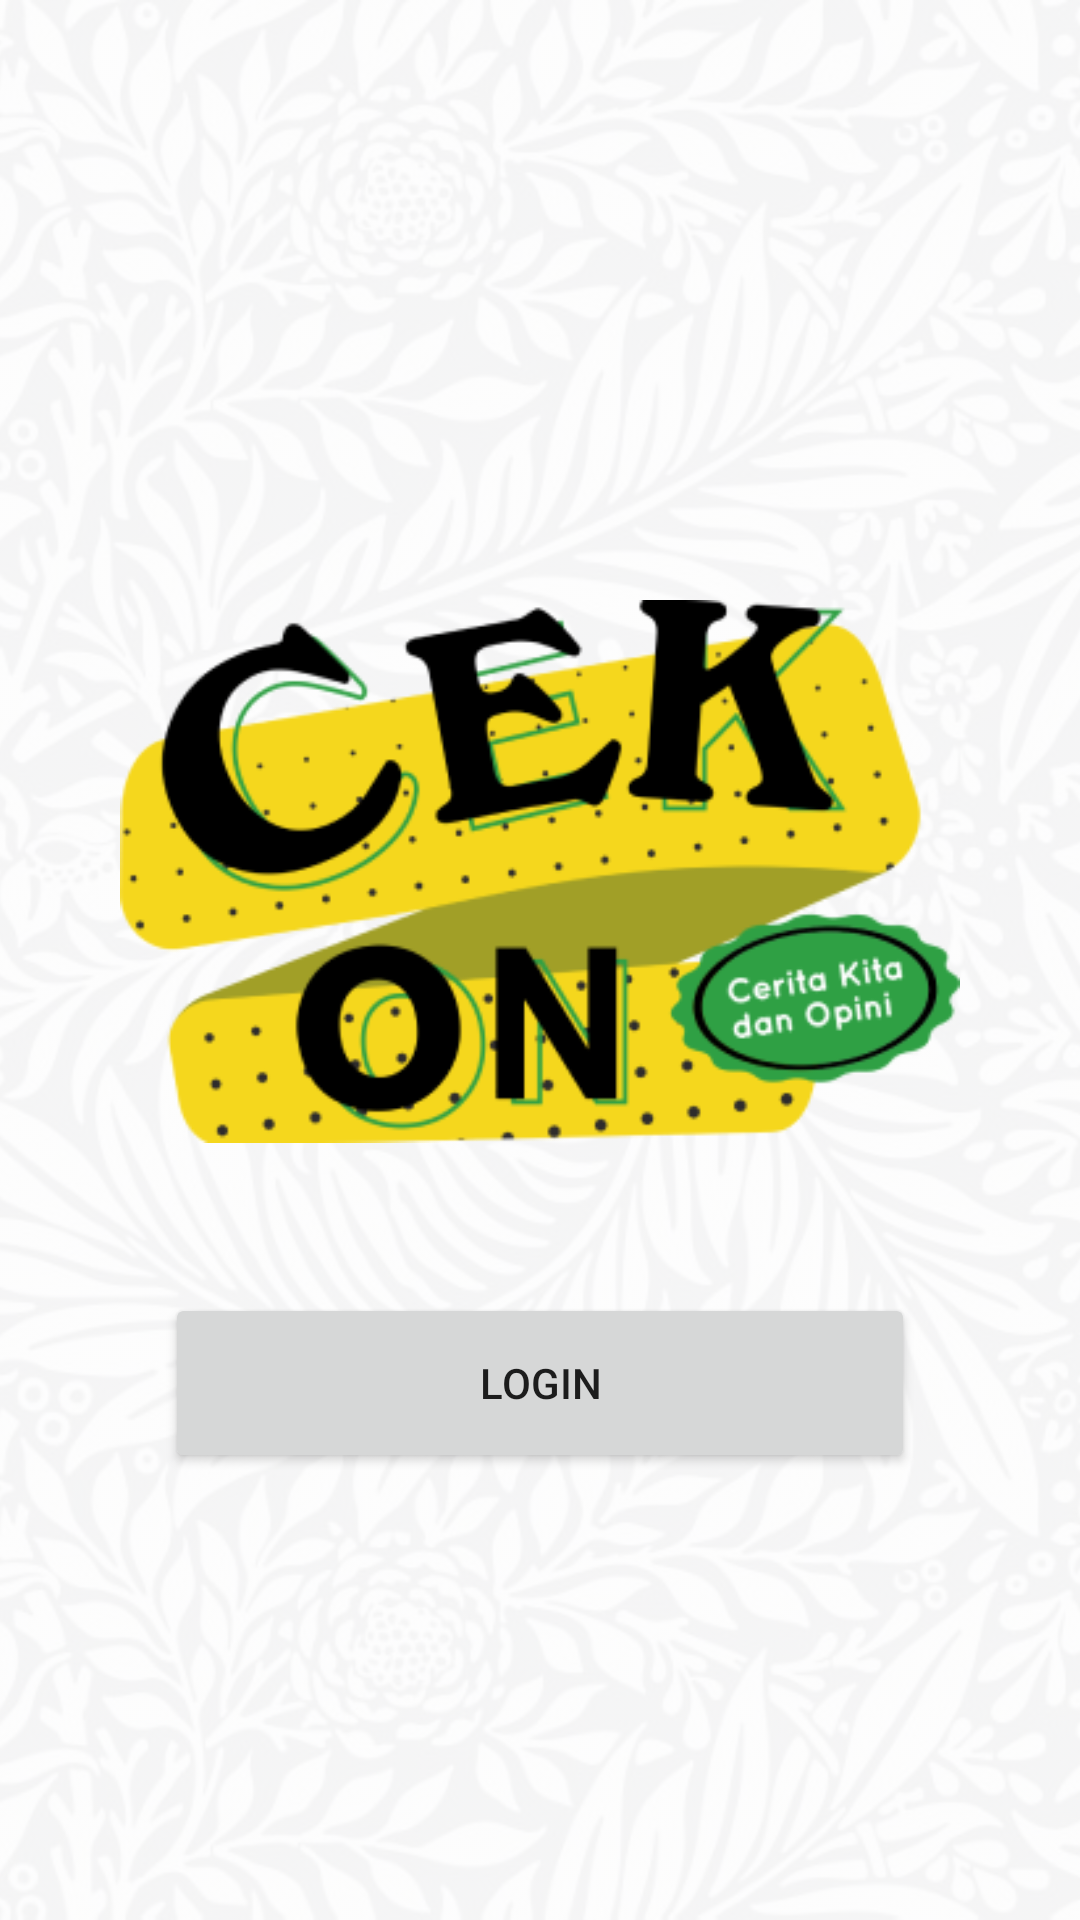

Here is an Android app screen rendered from its layout file. Give the layout XML and the strings, colors and styles it references.
<!-- AndroidManifest.xml: application theme Theme.DaftarTeman -->
<!-- res/layout/activity_login.xml -->
<?xml version="1.0" encoding="utf-8"?>
<RelativeLayout xmlns:android="http://schemas.android.com/apk/res/android"
    xmlns:app="http://schemas.android.com/apk/res-auto"
    xmlns:tools="http://schemas.android.com/tools"
    android:layout_width="match_parent"
    android:layout_height="match_parent"
    tools:context=".LoginActivity">

    <ImageView
        android:layout_width="match_parent"
        android:layout_height="match_parent"
        android:alpha="0.15"
        android:scaleType="centerCrop"
        android:src="@drawable/bg" />

    <ProgressBar
        android:id="@+id/progress"
        style="?android:attr/progressBarStyle"
        android:layout_width="wrap_content"
        android:layout_height="match_parent"
        android:layout_centerHorizontal="true" />

    <ImageView
        android:id="@+id/logo"
        android:layout_width="wrap_content"
        android:layout_height="181dp"
        android:layout_centerHorizontal="true"
        android:layout_marginTop="200dp"
        android:src="@drawable/logo" />

    <Button
        android:id="@+id/login"
        android:layout_width="250dp"
        android:layout_height="60dp"
        android:layout_below="@id/logo"
        android:layout_centerHorizontal="true"
        android:layout_marginTop="50dp"
        android:text="Login" />

</RelativeLayout>
<!-- resources referenced by this layout -->
<resources>
  <!-- drawable bg: jpg bitmap (drawable, 288225 bytes) -->
  <!-- drawable logo: png bitmap (drawable, 39445 bytes) -->
  <style name="Theme.DaftarTeman" parent="Theme.MaterialComponents.DayNight.NoActionBar">
          
          <item name="colorPrimary">@color/purple_500</item>
          <item name="colorPrimaryVariant">@color/purple_700</item>
          <item name="colorOnPrimary">@color/white</item>
          
          <item name="colorSecondary">@color/teal_200</item>
          <item name="colorSecondaryVariant">@color/teal_700</item>
          <item name="colorOnSecondary">@color/black</item>
          
          <item name="android:statusBarColor" tools:targetApi="l">?attr/colorPrimaryVariant</item>
          
      </style>
  <color name="purple_500">#2fa044</color>
  <color name="purple_700">#448E3C</color>
  <color name="white">#FFFFFFFF</color>
  <color name="teal_200">#FF03DAC5</color>
  <color name="teal_700">#FF018786</color>
  <color name="black">#FF000000</color>
</resources>
